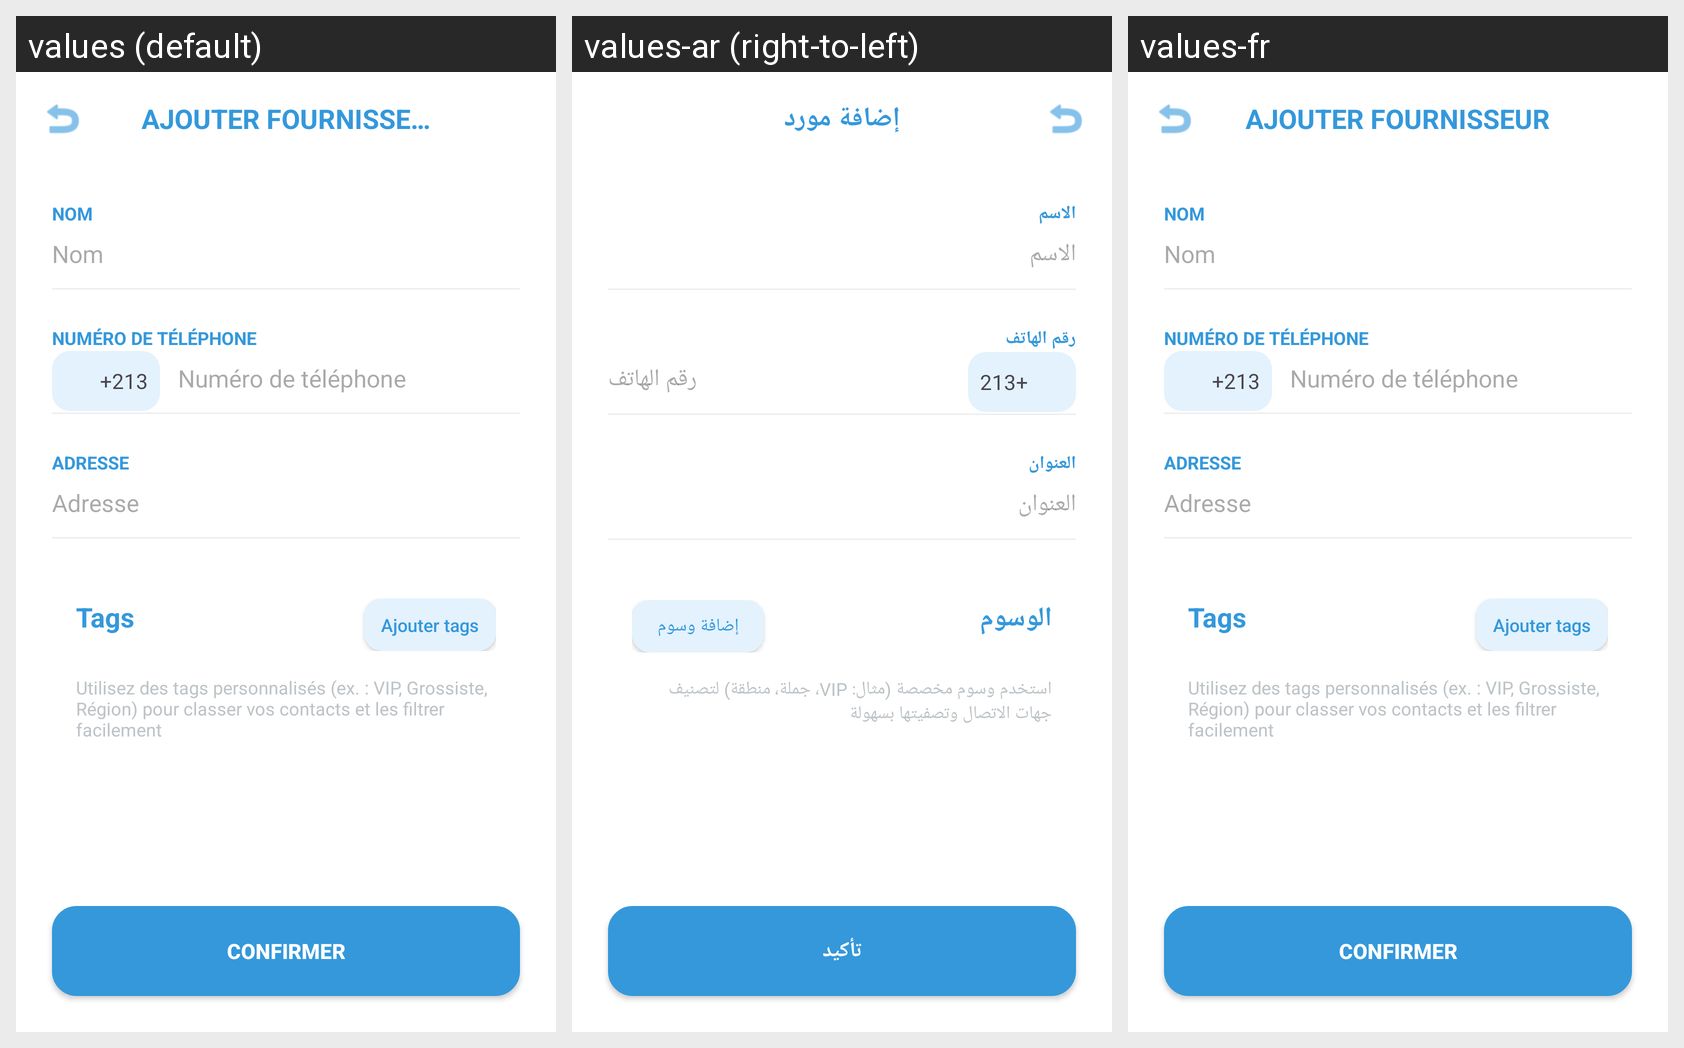

Strings drawn on this Android screen and how each of the app's shown locales translates them:
Android screen res/layout/activity_ajouter_fournisseur.xml rendered under 3 locales, left to right: values (default), values-ar (right-to-left), values-fr. Device: Nexus 5 (rendered at 1080×1920; each locale shown at half size, 540×960, under a caption strip naming it); theme Theme.Konnash.
Strings drawn on this screen, with the default value and each locale's value (text and hints the layout hard-codes, and strings that could not be matched under every locale, appear in the picture but are not listed):

title_ajouter_fournisseur
  values: AJOUTER FOURNISSE…
  values-ar: إضافة مورد
  values-fr: AJOUTER FOURNISSEUR

label_nom
  values: NOM
  values-ar: الاسم
  values-fr: NOM

hint_nom
  values: Nom
  values-ar: الاسم
  values-fr: Nom

label_phone
  values: NUMÉRO DE TÉLÉPHONE
  values-ar: رقم الهاتف
  values-fr: NUMÉRO DE TÉLÉPHONE

hint_phone
  values: Numéro de téléphone
  values-ar: رقم الهاتف
  values-fr: Numéro de téléphone

label_adresse
  values: ADRESSE
  values-ar: العنوان
  values-fr: ADRESSE

hint_adresse
  values: Adresse
  values-ar: العنوان
  values-fr: Adresse

label_tags
  values: Tags
  values-ar: الوسوم
  values-fr: Tags

btn_ajouter_tags
  values: Ajouter tags
  values-ar: إضافة وسوم
  values-fr: Ajouter tags

tags_desc
  values: Utilisez des tags personnalisés (ex. : VIP, Grossiste, Région) pour classer vos contacts et les filtrer facilement
  values-ar: استخدم وسوم مخصصة (مثال: VIP، جملة، منطقة) لتصنيف جهات الاتصال وتصفيتها بسهولة
  values-fr: Utilisez des tags personnalisés (ex. : VIP, Grossiste, Région) pour classer vos contacts et les filtrer facilement

btn_confirmer
  values: CONFIRMER
  values-ar: تأكيد
  values-fr: CONFIRMER
